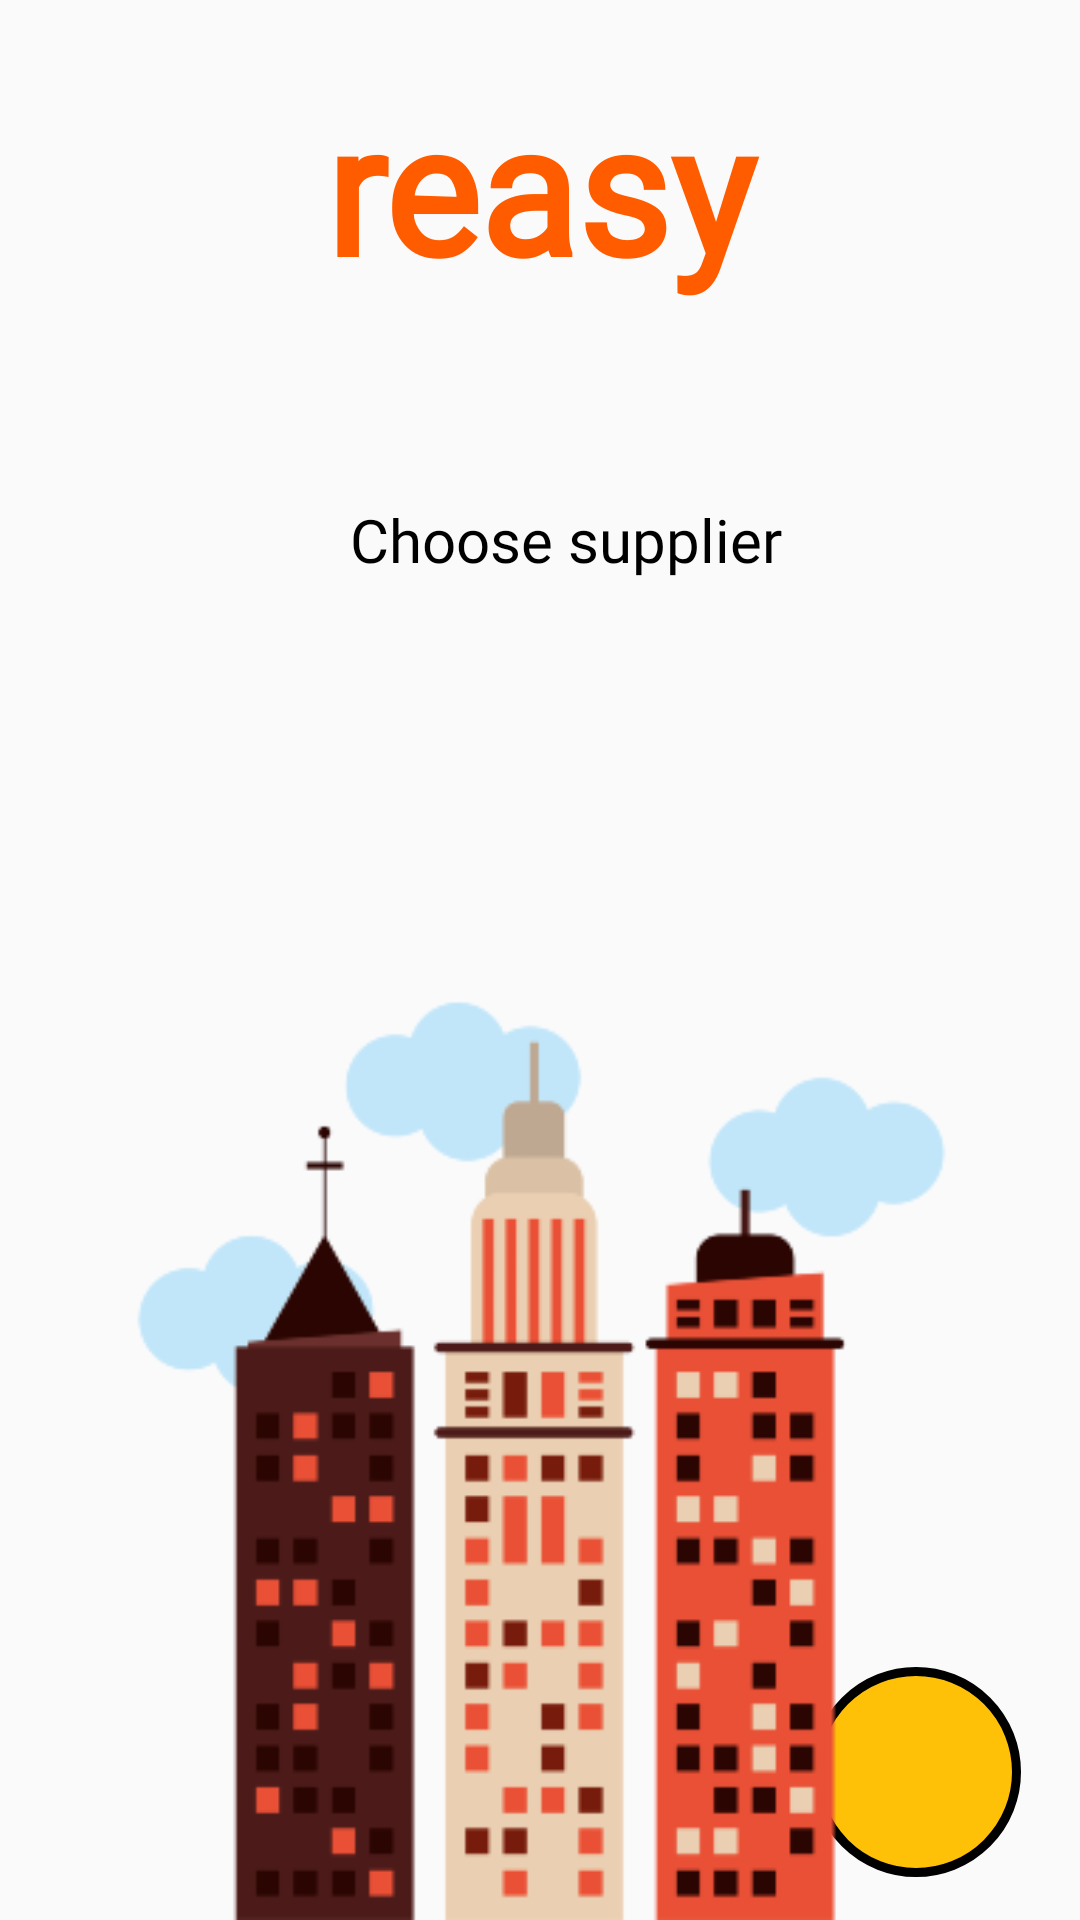

Write the Android layout XML for this screen, with the resource values it uses.
<!-- AndroidManifest.xml: application theme Theme.Reasy -->
<!-- res/layout/activity_supplier_list_page.xml -->
<?xml version="1.0" encoding="utf-8"?>
<androidx.constraintlayout.widget.ConstraintLayout xmlns:android="http://schemas.android.com/apk/res/android"
    xmlns:app="http://schemas.android.com/apk/res-auto"
    xmlns:tools="http://schemas.android.com/tools"
    android:layout_width="match_parent"
    android:layout_height="match_parent"
    tools:context=".supplier_list_page">

    <TextView
        android:id="@+id/but"
        android:layout_width="70dp"
        android:layout_height="70dp"
        android:background="@drawable/balance"
        android:gravity="center_horizontal|center_vertical"
        android:textColor="#FFFFFF"
        android:textSize="20dp"
        app:layout_constraintBottom_toBottomOf="parent"
        app:layout_constraintEnd_toEndOf="parent"
        app:layout_constraintHorizontal_bias="0.932"
        app:layout_constraintStart_toStartOf="parent"
        app:layout_constraintTop_toTopOf="parent"
        app:layout_constraintVertical_bias="0.975" />

    <ImageButton
        android:id="@+id/backb6"
        android:layout_width="48dp"
        android:layout_height="48dp"
        android:background="#00FFFFFF"
        android:contentDescription="back"
        android:onClick="goBack"
        android:scaleType="fitXY"
        app:layout_constraintBottom_toBottomOf="parent"
        app:layout_constraintEnd_toEndOf="parent"
        app:layout_constraintHorizontal_bias="0.044"
        app:layout_constraintStart_toStartOf="parent"
        app:layout_constraintTop_toTopOf="parent"
        app:layout_constraintVertical_bias="0.071"
        app:srcCompat="@drawable/back" />

    <ImageView
        android:id="@+id/imageView19"
        android:layout_width="367dp"
        android:layout_height="375dp"
        android:background="#00FFFFFF"
        android:scaleType="fitXY"
        app:layout_constraintBottom_toBottomOf="parent"
        app:layout_constraintEnd_toEndOf="parent"
        app:layout_constraintStart_toStartOf="parent"
        app:layout_constraintTop_toTopOf="parent"
        app:layout_constraintVertical_bias="1.0"
        app:srcCompat="@drawable/pngwing_com2" />

    <TextView
        android:id="@+id/textView7"
        android:layout_width="404dp"
        android:layout_height="40dp"
        android:layout_marginTop="160dp"
        android:fontFamily="@font/seoulhangang_cbl_regular"
        android:gravity="center"
        android:paddingLeft="10dp"
        android:text="Choose supplier"
        android:textColor="#000000"
        android:textSize="20dp"
        app:layout_constraintEnd_toEndOf="parent"
        app:layout_constraintHorizontal_bias="0.428"
        app:layout_constraintStart_toStartOf="parent"
        app:layout_constraintTop_toTopOf="parent" />

    <ScrollView
        android:layout_width="340dp"
        android:layout_height="281dp"
        android:scrollbars="none"
        app:layout_constraintBottom_toBottomOf="parent"
        app:layout_constraintEnd_toEndOf="parent"
        app:layout_constraintHorizontal_bias="0.492"
        app:layout_constraintStart_toStartOf="parent"
        app:layout_constraintTop_toTopOf="parent"
        app:layout_constraintVertical_bias="0.444">

        <LinearLayout
            android:id="@+id/linear_layout"
            android:layout_width="match_parent"
            android:layout_height="wrap_content"
            android:orientation="vertical" />
    </ScrollView>

    <TextView
        android:id="@+id/logo6"
        android:layout_width="225dp"
        android:layout_height="113dp"
        android:fontFamily="@font/seoulhangang_cbl_regular"
        android:gravity="center"
        android:text="reasy"
        android:textColor="#ff5c00"
        android:textFontWeight="1000"
        android:textSize="60dp"
        app:layout_constraintBottom_toBottomOf="parent"
        app:layout_constraintEnd_toEndOf="parent"
        app:layout_constraintStart_toStartOf="parent"
        app:layout_constraintTop_toTopOf="parent"
        app:layout_constraintVertical_bias="0.011" />

</androidx.constraintlayout.widget.ConstraintLayout>
<!-- resources referenced by this layout -->
<resources>
  <!-- drawable balance (drawable) -->
  <?xml version="1.0" encoding="utf-8"?>
  <shape xmlns:android="http://schemas.android.com/apk/res/android" >
      <stroke
          android:width="3dp"
          android:color="#000000"
          />
  
      <solid android:color="#FFC107" />
  
      <padding
          android:left="1dp"
          android:right="1dp"
          android:bottom="1dp"
          android:top="1dp" />
  
      <corners android:radius="100dp" />
  </shape>
  <!-- drawable pngwing_com2: png bitmap (drawable, 21915 bytes) -->
  <style name="Theme.Reasy" parent="Theme.AppCompat.Light.NoActionBar">
          
          <item name="colorPrimary">@color/purple_500</item>
          <item name="colorPrimaryDark">@color/purple_700</item>
          <item name="colorAccent">@color/teal_200</item>
          
      </style>
  <color name="purple_500">#FF6200EE</color>
  <color name="purple_700">#FF3700B3</color>
  <color name="teal_200">#FF03DAC5</color>
</resources>
